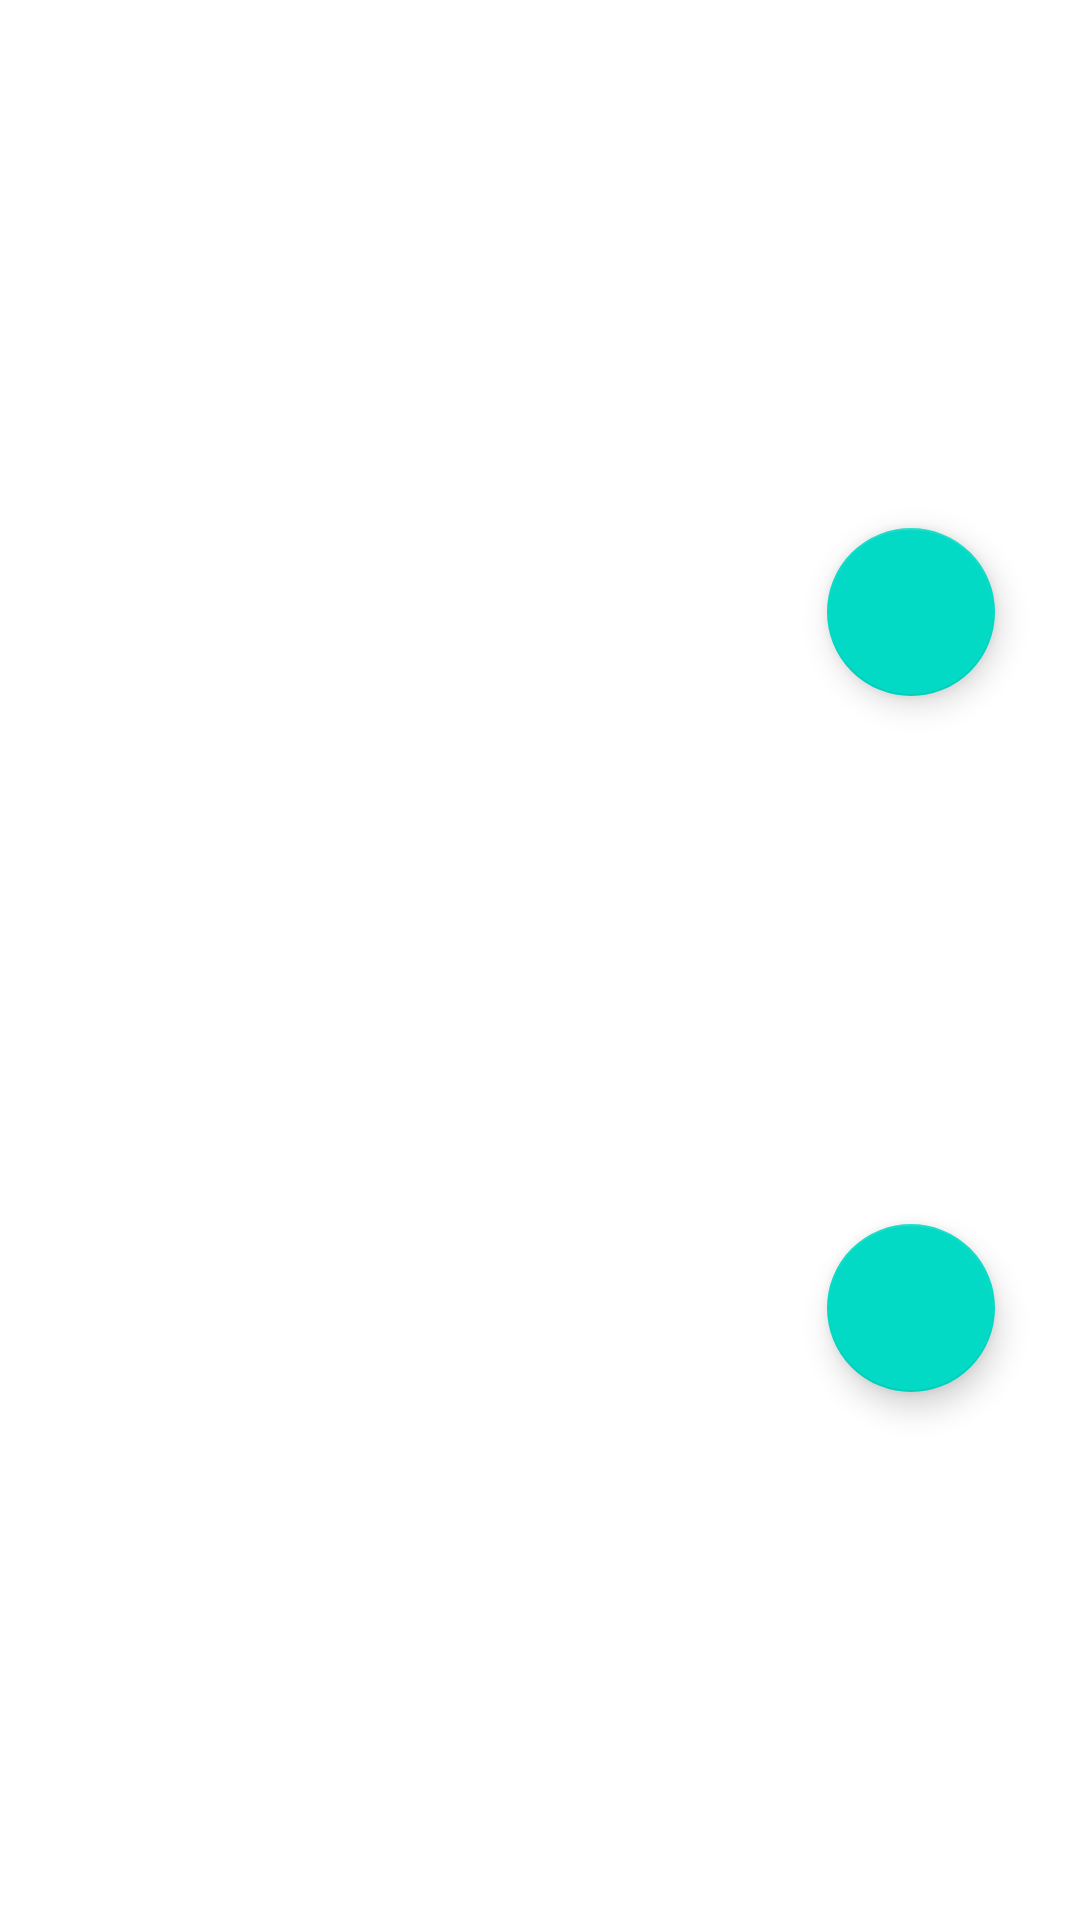

Android layout source for this screen:
<!-- AndroidManifest.xml: application theme Theme.Mobilefinalproject -->
<!-- res/layout/activity_host_profileand_add_events.xml -->
<?xml version="1.0" encoding="utf-8"?>
<androidx.constraintlayout.widget.ConstraintLayout xmlns:android="http://schemas.android.com/apk/res/android"
    xmlns:app="http://schemas.android.com/apk/res-auto"
    xmlns:tools="http://schemas.android.com/tools"
    android:layout_width="match_parent"
    android:layout_height="match_parent"
    tools:context=".HostProfileandAddEventsActivity">

    <com.google.android.material.floatingactionbutton.FloatingActionButton
        android:id="@+id/floatingActionButton2"
        android:layout_width="wrap_content"
        android:layout_height="wrap_content"
        android:clickable="true"
        app:layout_constraintBottom_toTopOf="@+id/floatingActionButton3"
        app:layout_constraintEnd_toEndOf="parent"
        app:layout_constraintHorizontal_bias="0.907"
        app:layout_constraintStart_toStartOf="parent"
        app:layout_constraintTop_toTopOf="parent"
        app:layout_constraintVertical_bias="1"
        app:srcCompat="@drawable/plus" />

    <com.google.android.material.floatingactionbutton.FloatingActionButton
        android:id="@+id/floatingActionButton3"
        android:layout_width="wrap_content"
        android:layout_height="wrap_content"
        android:clickable="true"
        app:layout_constraintBottom_toBottomOf="parent"
        app:layout_constraintEnd_toEndOf="parent"
        app:layout_constraintHorizontal_bias="0.907"
        app:layout_constraintStart_toStartOf="parent"
        app:layout_constraintTop_toBottomOf="@+id/floatingActionButton2"
        app:srcCompat="@drawable/plus" />
</androidx.constraintlayout.widget.ConstraintLayout>
<!-- resources referenced by this layout -->
<resources>
  <style name="Theme.Mobilefinalproject" parent="Theme.MaterialComponents.DayNight.DarkActionBar">
          
          <item name="colorPrimary">@color/purple_500</item>
          <item name="colorPrimaryVariant">@color/purple_700</item>
          <item name="colorOnPrimary">@color/white</item>
          
          <item name="colorSecondary">@color/teal_200</item>
          <item name="colorSecondaryVariant">@color/teal_700</item>
          <item name="colorOnSecondary">@color/black</item>
          
          <item name="android:statusBarColor" tools:targetApi="l">?attr/colorPrimaryVariant</item>
          
      </style>
  <!-- not gathered from this repository: default colours our renderer supplied (Android Studio template values) -->
  <color name="purple_500">#FF6200EE</color>
  <color name="purple_700">#FF3700B3</color>
  <color name="teal_200">#FF03DAC5</color>
  <color name="teal_700">#FF018786</color>
  <color name="black">#FF000000</color>
  <color name="white">#FFFFFFFF</color>
</resources>
